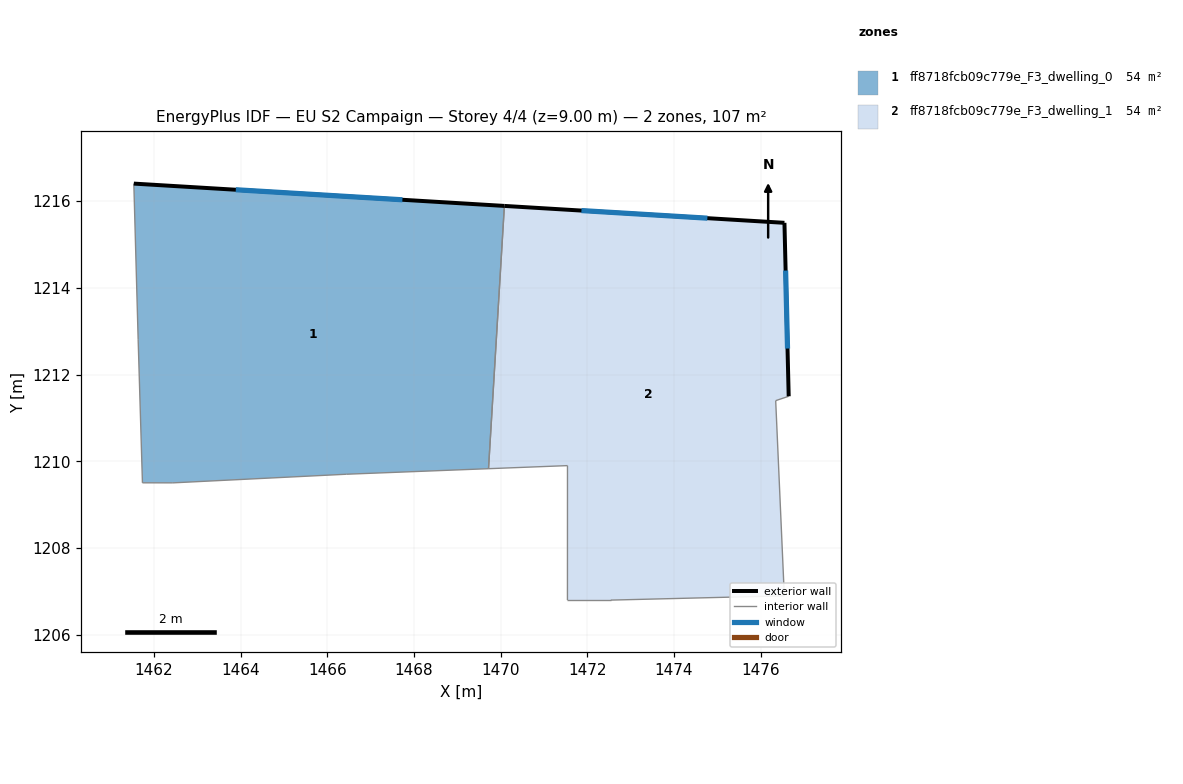
=== STOREY PLAN SPEC (per zone: floor XY polygon, exterior-wall plan segments, windows/doors) ===
zone 1: ff8718fcb09c779e_F3_dwelling_0  (53.7 m²)
  floor: (1470.09, 1215.89) (1469.72, 1209.83) (1466.44, 1209.70) (1462.44, 1209.50) (1461.74, 1209.50) (1461.64, 1212.80) (1461.54, 1216.41)
  exterior wall: (1470.09, 1215.89) – (1461.54, 1216.41)  [8.6 m]
    window: (1467.74, 1216.03) – (1463.89, 1216.26)  [5.2 m²]
  interior walls: 6
zone 2: ff8718fcb09c779e_F3_dwelling_1  (53.7 m²)
  floor: (1476.55, 1215.50) (1476.65, 1211.50) (1476.35, 1211.40) (1476.55, 1206.89) (1472.54, 1206.80) (1471.54, 1206.80) (1471.54, 1209.90) (1469.72, 1209.83) (1470.09, 1215.89)
  exterior wall: (1476.55, 1215.50) – (1470.09, 1215.89)  [6.5 m]
    window: (1474.77, 1215.61) – (1471.87, 1215.78)  [3.9 m²]
  exterior wall: (1476.65, 1211.50) – (1476.55, 1215.50)  [4.0 m]
    window: (1476.62, 1212.60) – (1476.58, 1214.40)  [2.4 m²]
  interior walls: 7

=== DERIVED (storey summary) ===
Building: EU S2 Campaign
Storey: 4 of 4  (floor level z = 9.00 m)
Storey gross floor area: 107.3 m²
Zones on this storey: 2
  - ff8718fcb09c779e_F3_dwelling_0: floor 53.7 m²; exterior wall 8.6 m (25.7 m²); 1 window(s) 5.2 m²; WWR 20.2%
  - ff8718fcb09c779e_F3_dwelling_1: floor 53.7 m²; exterior wall 10.5 m (31.4 m²); 2 window(s) 6.4 m²; WWR 20.2%
Zone adjacency (shared interzone walls):
  - ff8718fcb09c779e_F3_dwelling_0 ↔ ff8718fcb09c779e_F3_dwelling_1